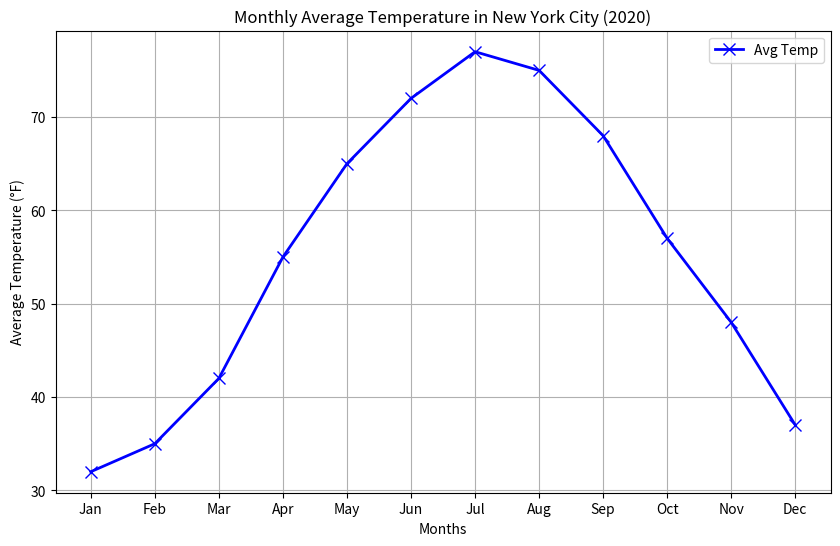

The matplotlib source for this figure:
import matplotlib.pyplot as plt


# Monthly average temperatures in New York City for the year 2020 (in Fahrenheit)
months = ['Jan', 'Feb', 'Mar', 'Apr', 'May', 'Jun', 'Jul', 'Aug', 'Sep', 'Oct', 'Nov', 'Dec']
avg_temps = [32, 35, 42, 55, 65, 72, 77, 75, 68, 57, 48, 37]

plt.figure(figsize=(10, 6))

plt.plot(months, avg_temps, color='b', marker='x', linestyle='-', linewidth=2, markersize=8, label='Avg Temp')


plt.xlabel('Months')
plt.ylabel('Average Temperature (°F)')
plt.title('Monthly Average Temperature in New York City (2020)')
plt.legend()
plt.grid(True)

plt.show()

# [redacted]
# Contact for more info at [email redacted]
